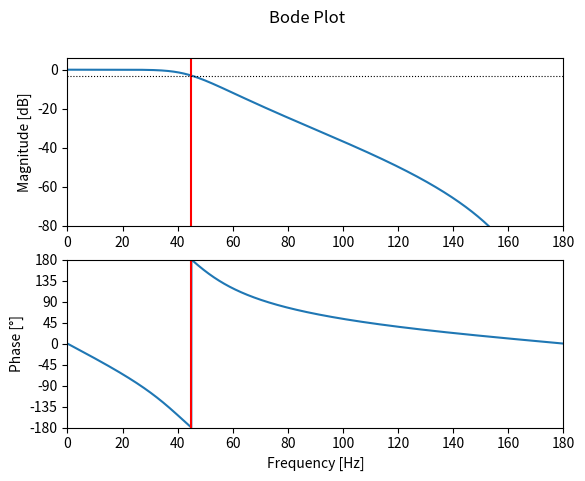

This figure's Python source:
from scipy.signal import butter, freqz
import matplotlib.pyplot as plt
from math import pi
import numpy as np

f_s = 360    # Sample frequency in Hz
f_c = 45     # Cut-off frequency in Hz
order = 4    # Order of the butterworth filter

omega_c = 2 * pi * f_c       # Cut-off angular frequency
omega_c_d = omega_c / f_s    # Normalized cut-off frequency (digital)

b, a = butter(order, omega_c_d / pi)    # Design the Butterworth filter
print("a =", a)                         # Print the coefficients
print("b =", b)

w, h = freqz(b, a, 4096)             # Calculate the frequency response
w *= f_s / (2 * pi)                  # Convert from rad/sample to Hz

plt.subplot(2, 1, 1)                 # Plot the amplitude response
plt.suptitle('Bode Plot')
plt.plot(w, 20 * np.log10(abs(h)))   # Convert to dB
plt.ylabel('Magnitude [dB]')
plt.xlim(0, f_s / 2)
plt.ylim(-80, 6)
plt.axvline(f_c, color='red')
plt.axhline(-3, linewidth=0.8, color='black', linestyle=':')

plt.subplot(2, 1, 2)                 # Plot the phase response
plt.plot(w, 180 * np.angle(h) / pi)  # Convert argument to degrees
plt.xlabel('Frequency [Hz]')
plt.ylabel('Phase [°]')
plt.xlim(0, f_s / 2)
plt.ylim(-180, 180)
plt.yticks([-180, -135, -90, -45, 0, 45, 90, 135, 180])
plt.axvline(f_c, color='red')
plt.show()
